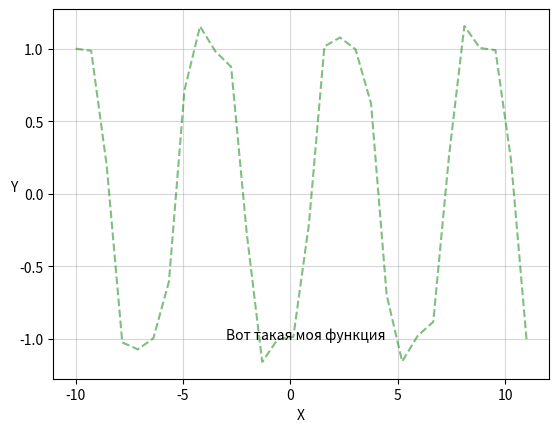

This chart was generated by the following Python code:
import numpy as np
import matplotlib.pyplot as plt

def func(x):
    return np.sin(x) ** 3 - np.cos(x)

x_axis = np.linspace(-10, 11, 30)
y_axis = func(x_axis)


plt.plot(x_axis, y_axis, 'g--', alpha=0.5)
plt.xlabel('X')
plt.ylabel('Y', rotation=0)
plt.grid(True, alpha=0.5)
plt.text(-3, -1, 'Вот такая моя функция')
plt.show()